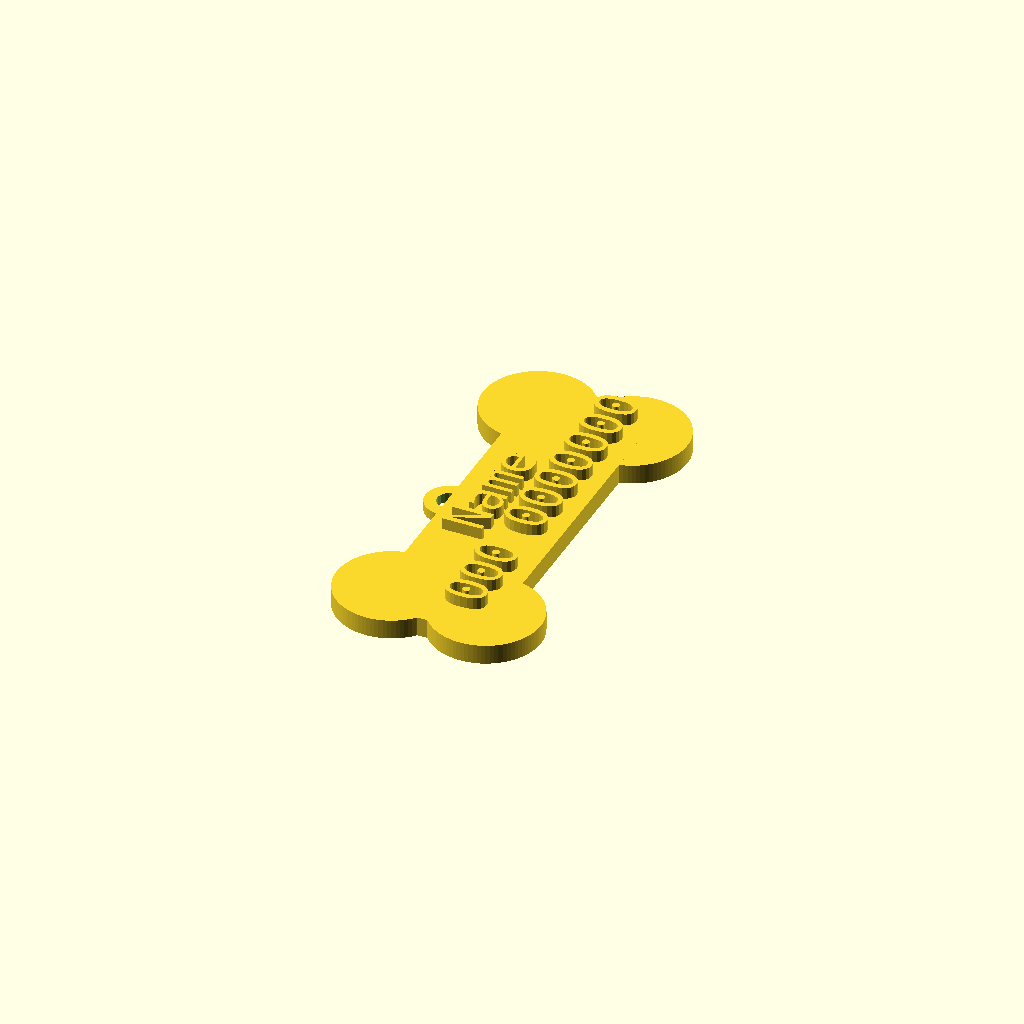
Cell 1: rendered with the file's own defaults.
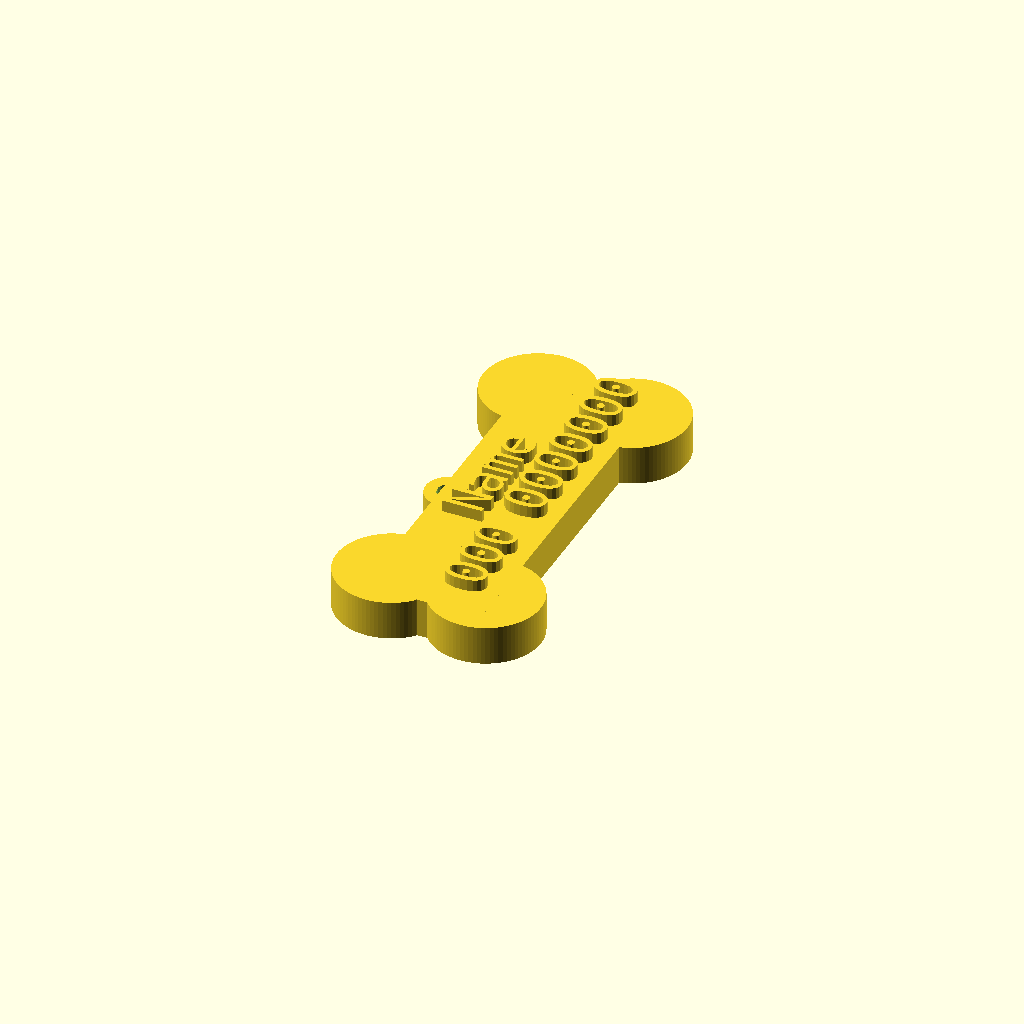
Cell 2: the same model with bone_height = 10.
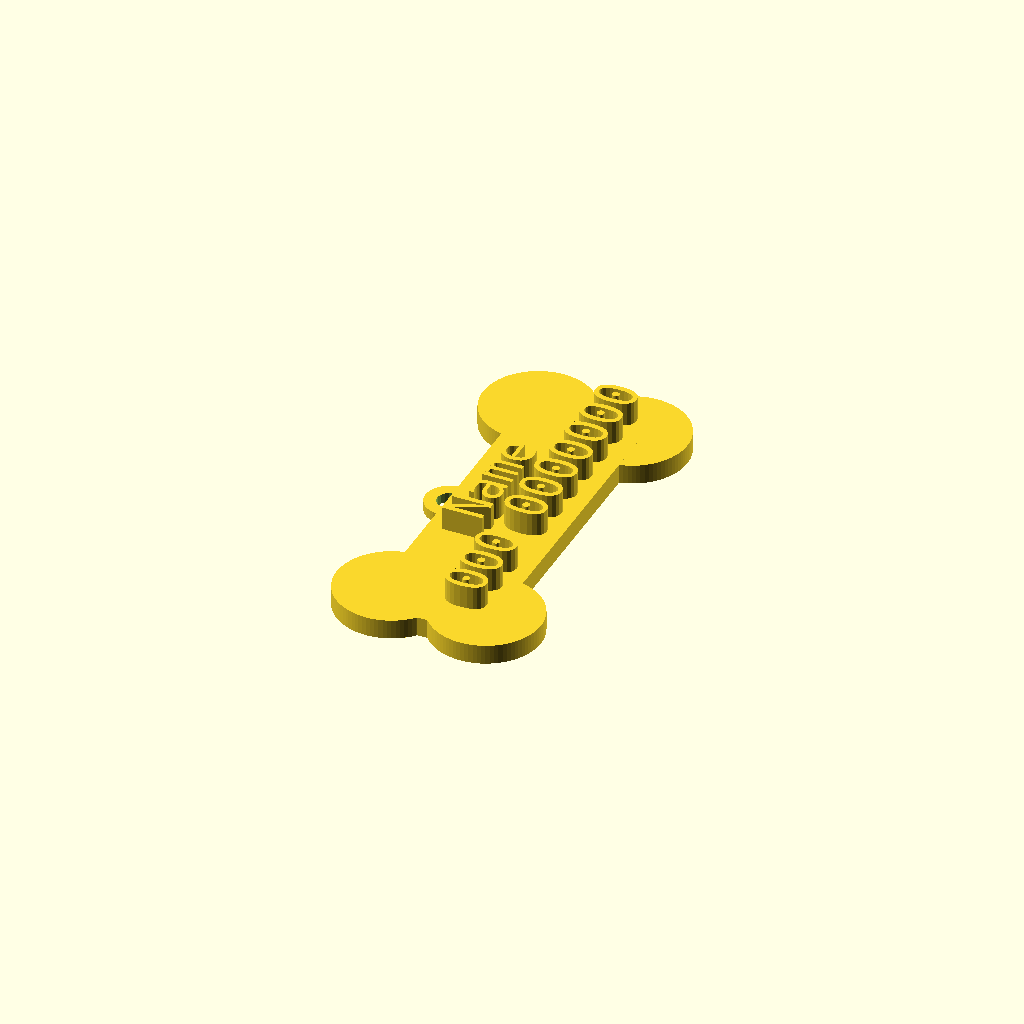
Cell 3 — font_thickness set to 6, the other parameters unchanged.
One fixed orthographic camera (rotation 55°, 0°, 25°; colour scheme Cornfield) for every cell.
Source of the model, scadFiles/1830609/2856296.scad:
$fa=1;

$fs=1;

bone_height = 5;//set this to how thick you want the tag

pet_name="Name";

phone_number="000 0000000";

font_face="Consolas";

font_thickness=3;



module t(t){

 translate([-1,(-len(t)*3.8),bone_height])

   rotate([0, 0, 90])

    linear_extrude(height = font_thickness)

      text(t, 10, font = str(font_face), $fn = 16);

}

//bone

//left side of bone

translate([-12,-40,0]) 

{

    translate([24,0,0]) cylinder(h=bone_height, r=14);

    cylinder(h=bone_height, r=14);

};

//right side of bone

translate([-12,40,0]) 

{

    translate([24,0,0]) cylinder(h=bone_height, r=14);

    cylinder(h=bone_height, r=14);

};

//center of bone

translate([-15,-49,0]) cube([30,90,bone_height]);

t(pet_name);

translate([12,0,0]) t(phone_number);

//tag attachment

difference(){

    translate([-16,0,0]) cylinder(r=6, h=bone_height/2);

    //prevents non-manifold

    translate([-16,0,-1]) cylinder(r=3, h=((bone_height/2)+2));

}
Parameter table extracted from the source (name, type, default, range or options):
bone_height: number, default 5
pet_name: string, default "Name"
phone_number: string, default "000 0000000"
font_face: string, default "Consolas"
font_thickness: number, default 3
